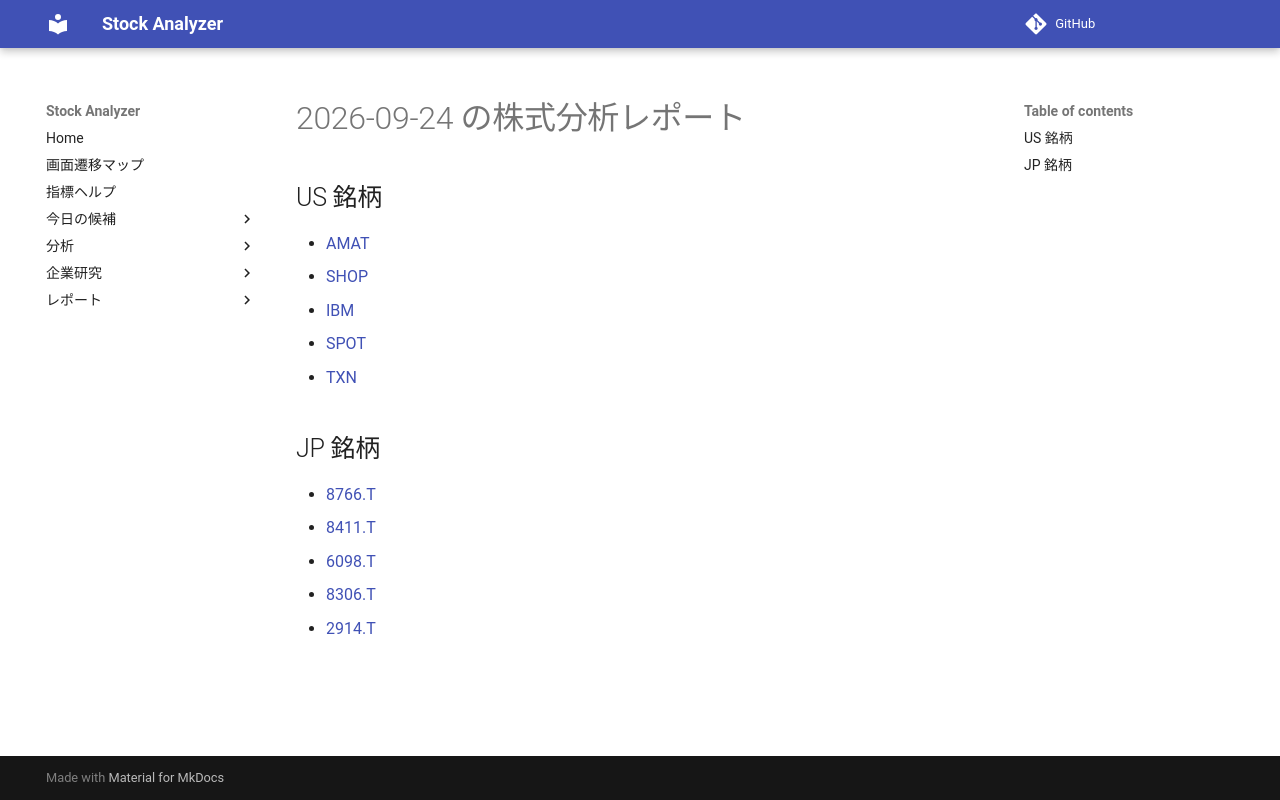

repository: Yumi-note/Making-APP · page: reports/2026-09-24/193035/index.html · generator: mkdocs

# 2026-09-24 の株式分析レポート

## US 銘柄

- [AMAT](AMAT.md)
- [SHOP](SHOP.md)
- [IBM](IBM.md)
- [SPOT](SPOT.md)
- [TXN](TXN.md)

## JP 銘柄

- [8766.T](8766_T.md)
- [8411.T](8411_T.md)
- [6098.T](6098_T.md)
- [8306.T](8306_T.md)
- [2914.T](2914_T.md)
